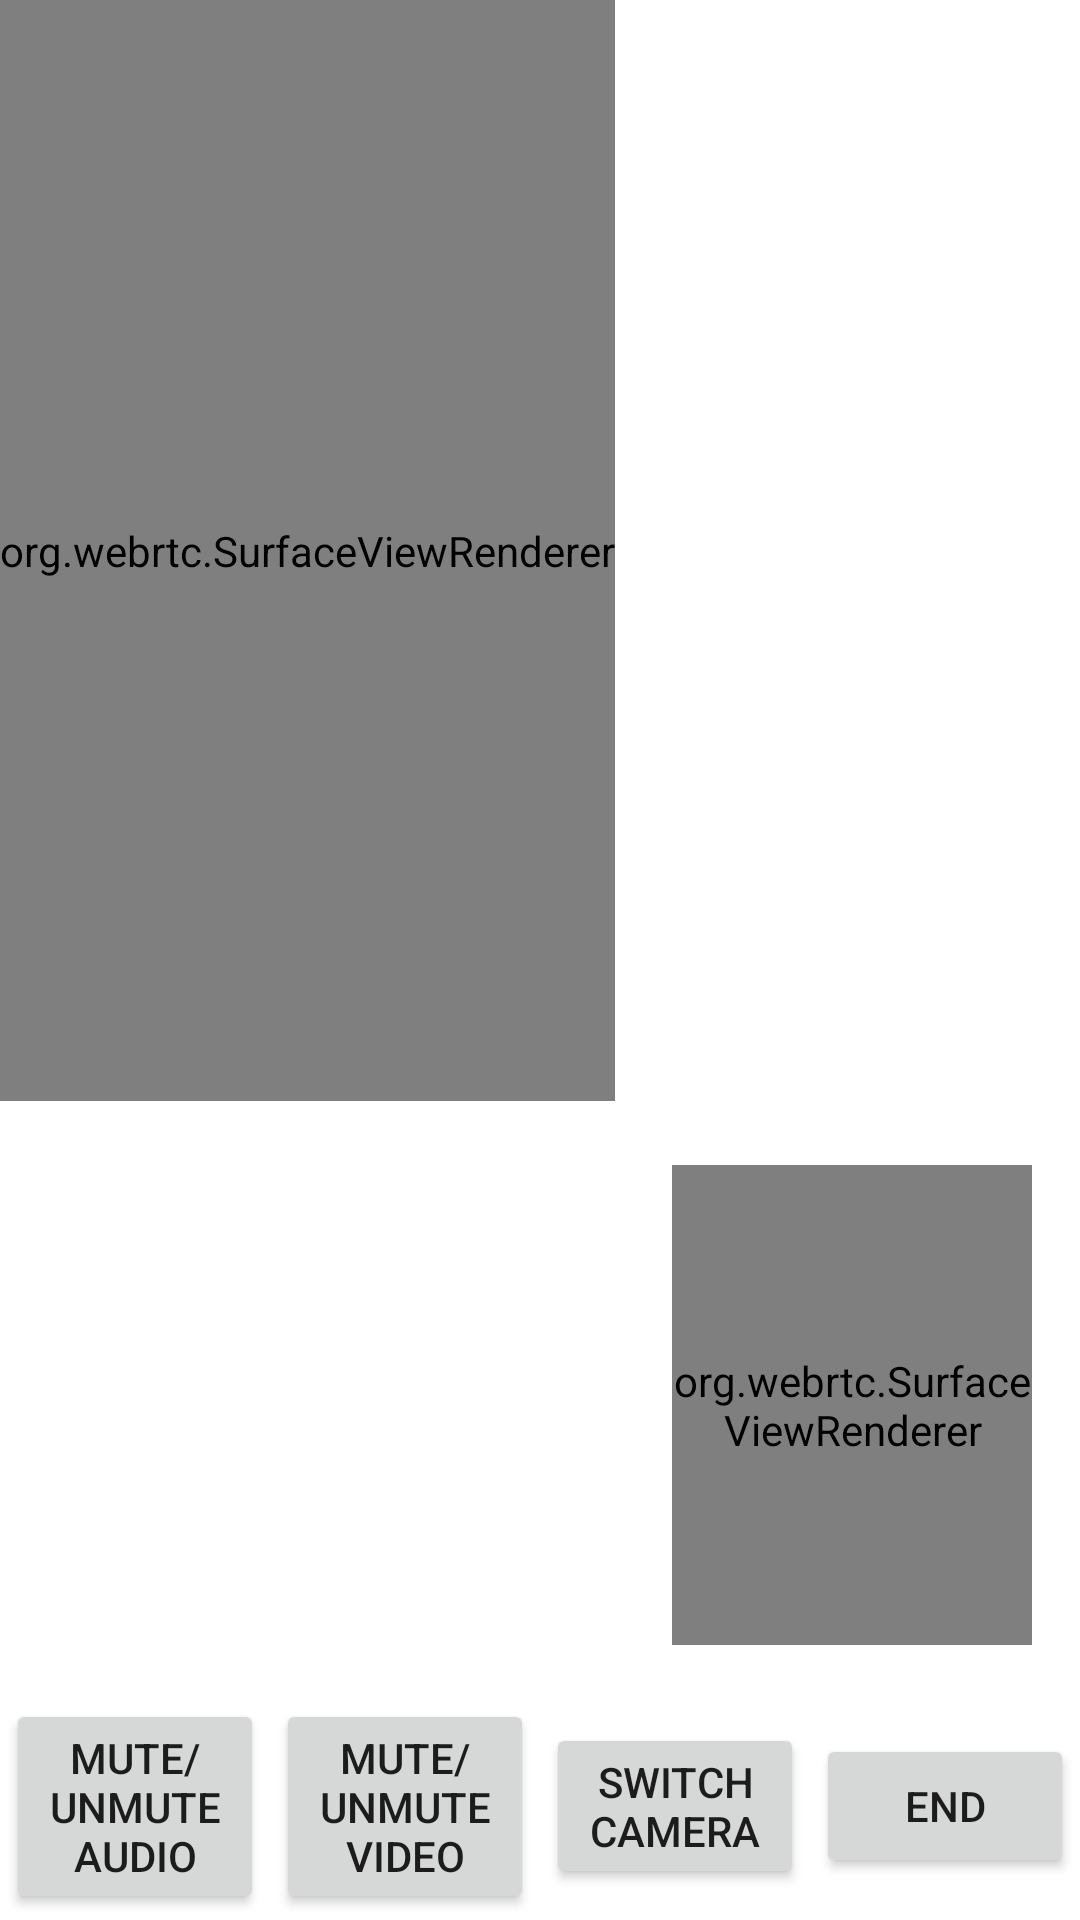

The Android layout XML behind this screen, and the referenced resources:
<!-- AndroidManifest.xml: application theme Theme.InstVCSample -->
<!-- res/layout/activity_in_api_vc.xml -->
<?xml version="1.0" encoding="utf-8"?>
<RelativeLayout xmlns:android="http://schemas.android.com/apk/res/android"
    xmlns:app="http://schemas.android.com/apk/res-auto"
    android:layout_width="match_parent"
    android:layout_height="match_parent">


    <org.webrtc.SurfaceViewRenderer
        android:id="@+id/LocalSurfaceView"
        android:layout_width="120dp"
        android:layout_height="160dp"
        android:layout_above="@+id/bottomView"
        android:layout_alignParentEnd="true"
        android:layout_gravity="top|end"
        android:layout_margin="16dp" />

    <org.webrtc.SurfaceViewRenderer
        android:id="@+id/RemoteSurfaceView"
        android:layout_width="wrap_content"
        android:layout_height="367dp"
        android:layout_gravity="center" />


    <LinearLayout
        android:id="@+id/bottomView"
        android:layout_width="wrap_content"
        android:layout_height="wrap_content"
        android:layout_alignParentBottom="true"
        android:layout_gravity="bottom"
        android:gravity="center"
        android:orientation="horizontal">


        <androidx.appcompat.widget.AppCompatButton
            android:id="@+id/muteAudio"
            android:layout_width="0dp"
            android:layout_height="wrap_content"
            android:layout_margin="2dp"
            android:layout_weight="1"
            android:text="Mute/UnMute Audio" />

        <androidx.appcompat.widget.AppCompatButton
            android:id="@+id/muteVideo"
            android:layout_width="0dp"
            android:layout_height="wrap_content"
            android:layout_margin="2dp"
            android:layout_weight="1"
            android:text="Mute/UnMute Video" />

        <androidx.appcompat.widget.AppCompatButton
            android:id="@+id/switchCamera"
            android:layout_width="0dp"
            android:layout_height="wrap_content"
            android:layout_margin="2dp"
            android:layout_weight="1"
            android:text="Switch Camera" />

        <androidx.appcompat.widget.AppCompatButton
            android:id="@+id/endCall"
            android:layout_width="0dp"
            android:layout_height="wrap_content"
            android:layout_margin="2dp"
            android:layout_weight="1"
            android:text="End" />
    </LinearLayout>


</RelativeLayout>
<!-- resources referenced by this layout -->
<resources>
  <style name="Theme.InstVCSample" parent="Theme.MaterialComponents.DayNight.DarkActionBar">
          
          <item name="colorPrimary">@color/purple_500</item>
          <item name="colorPrimaryVariant">@color/purple_700</item>
          <item name="colorOnPrimary">@color/white</item>
          
          <item name="colorSecondary">@color/teal_200</item>
          <item name="colorSecondaryVariant">@color/teal_700</item>
          <item name="colorOnSecondary">@color/black</item>
          
          <item name="android:statusBarColor" tools:targetApi="l">?attr/colorPrimaryVariant</item>
          
      </style>
  <!-- not gathered from this repository: default colours our renderer supplied (Android Studio template values) -->
  <color name="purple_500">#FF6200EE</color>
  <color name="purple_700">#FF3700B3</color>
  <color name="teal_200">#FF03DAC5</color>
  <color name="teal_700">#FF018786</color>
  <color name="black">#FF000000</color>
  <color name="white">#FFFFFFFF</color>
</resources>
